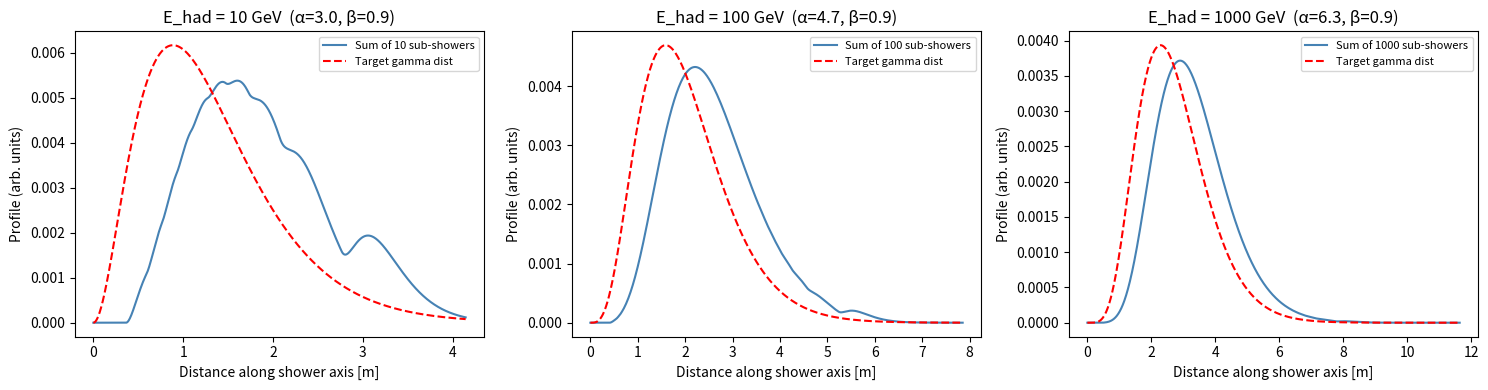

The script that saved this image: (Note: this script raises an exception after producing the figure.)
import numpy as np
import matplotlib.pyplot as plt
from scipy.stats import gamma
from scipy.special import gammaincinv

def compute_subshower_positions(E_had, E_sub=1.0):
    """Mirrors the C++ ComputeSubshowerPositions exactly."""
    N = max(1, int(round(E_had / E_sub)))
    E_c = 0.2
    alpha = 0.3 + 0.7 * np.log(E_had / E_c)
    beta  = 0.9
    rho_ice = 0.9216
    X0_cm = 36.08 / rho_ice  # ~39.1 cm

    r = (2*np.arange(1, N+1) - 1) / (2*N)
    x_rad = gammaincinv(alpha, r) / beta   # same as gamma_p_inv in boost
    positions_cm = x_rad * X0_cm
    return positions_cm, alpha, beta, X0_cm

def subshower_profile(L, x_i, alpha_sub=3.0, beta_sub=2.0, X0_cm=39.1):
    """Single 1 GeV EM sub-shower profile centered at x_i."""
    t = (L - x_i) / X0_cm   # convert to radiation lengths
    t = np.where(t > 0, t, 0)
    return gamma.pdf(t, a=alpha_sub, scale=1.0/beta_sub) / X0_cm

# --- Plot for three different hadronic energies ---
fig, axes = plt.subplots(1, 3, figsize=(15, 4))

for ax, E_had in zip(axes, [10, 100, 1000]):  # GeV
    positions_cm, alpha, beta, X0_cm = compute_subshower_positions(E_had, E_sub=1.0)
    N = len(positions_cm)

    # x-axis: distance along shower axis in meters
    L = np.linspace(0, max(positions_cm)*1.5, 1000)

    # sum of all sub-shower profiles
    total_profile = np.zeros_like(L)
    for x_i in positions_cm:
        total_profile += subshower_profile(L, x_i)
    total_profile /= N  # normalize

    # also plot the target gamma distribution for comparison
    x_rad = L / X0_cm
    target = gamma.pdf(x_rad, a=alpha, scale=1.0/beta) / X0_cm

    ax.plot(L/100, total_profile, label=f"Sum of {N} sub-showers", color="steelblue")
    ax.plot(L/100, target, label="Target gamma dist", color="red", linestyle="--")
    ax.set_xlabel("Distance along shower axis [m]")
    ax.set_ylabel("Profile (arb. units)")
    ax.set_title(f"E_had = {E_had} GeV  (α={alpha:.1f}, β={beta:.1f})")
    ax.legend(fontsize=8)

plt.tight_layout()
plt.savefig("output/subshower_profile_check.png", dpi=150)
print("Saved to output/subshower_profile_check.png")
